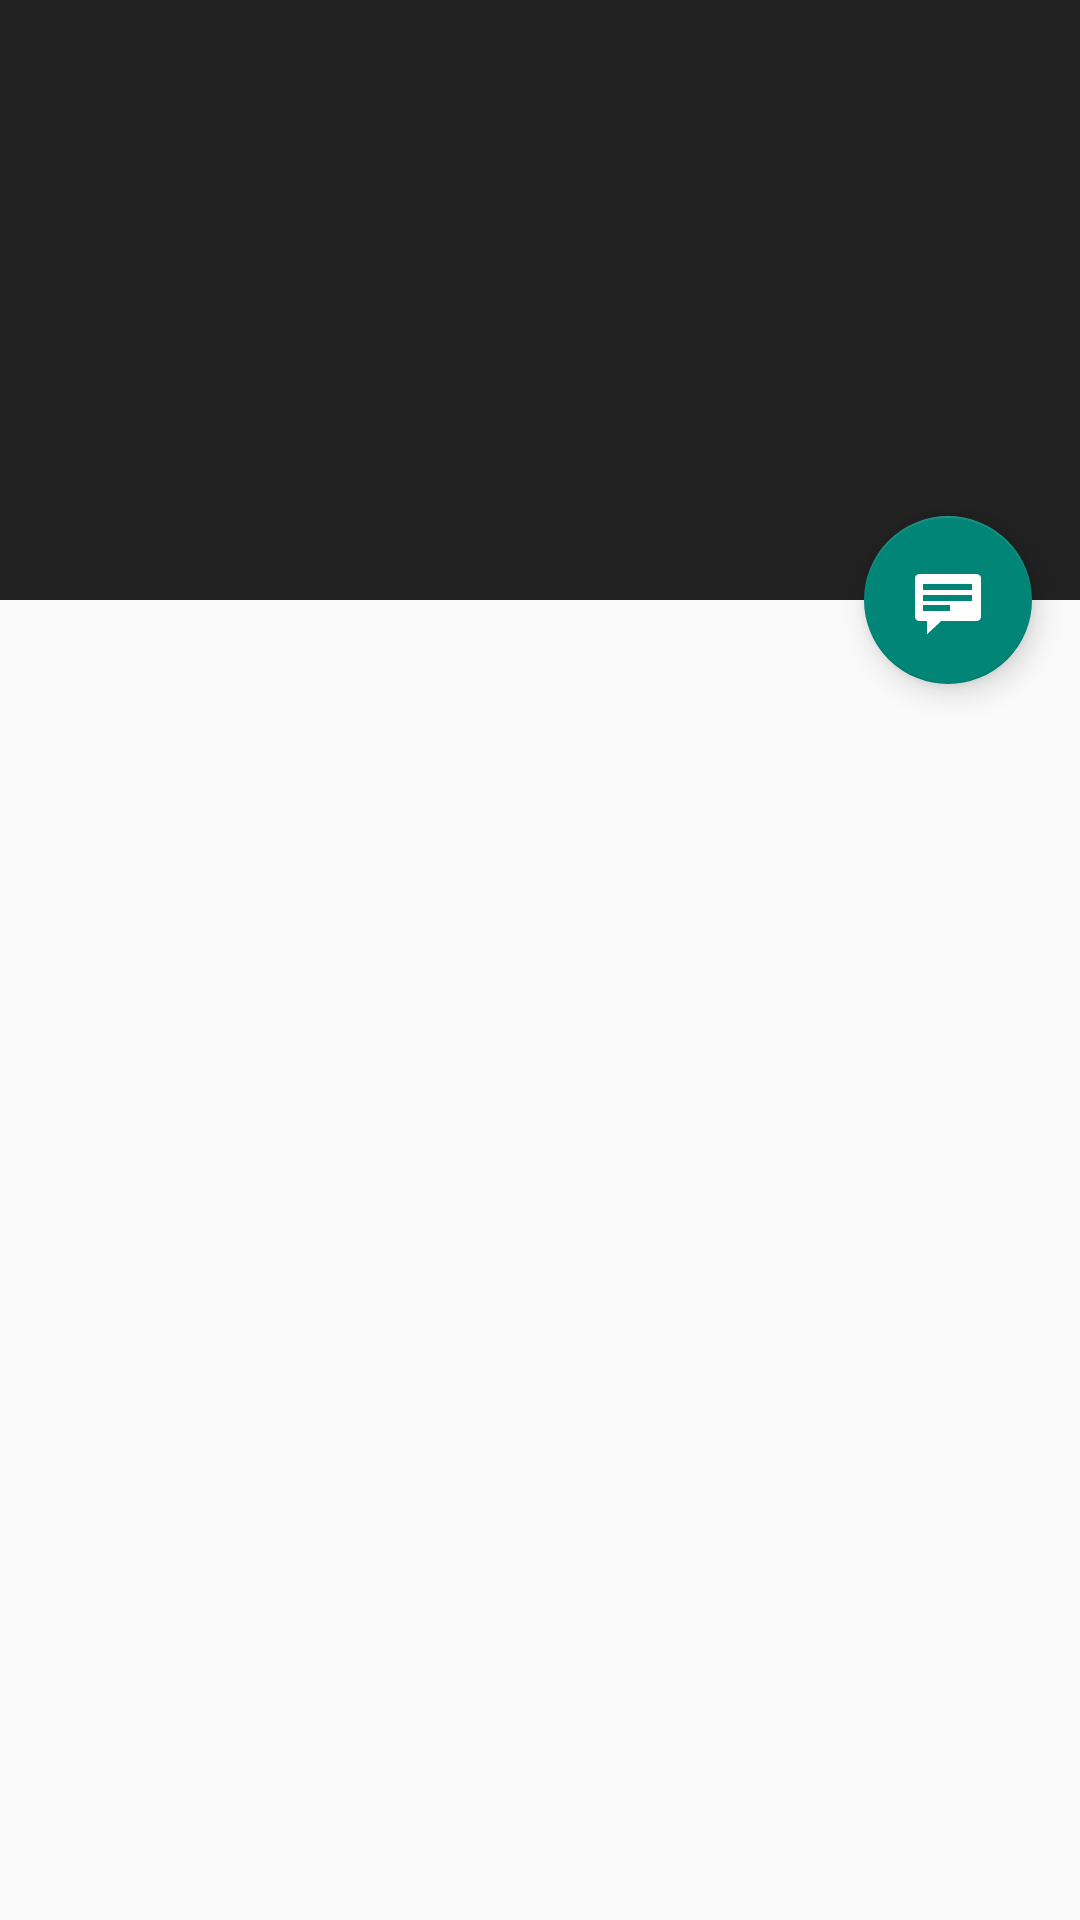

Android layout source for this screen:
<!-- AndroidManifest.xml: application theme Theme.AppCompat.DayNight.DarkActionBar -->
<!-- res/layout/fragment_item_detail.xml -->
<?xml version="1.0" encoding="utf-8"?>
<androidx.coordinatorlayout.widget.CoordinatorLayout xmlns:android="http://schemas.android.com/apk/res/android"
    xmlns:app="http://schemas.android.com/apk/res-auto"
    xmlns:tools="http://schemas.android.com/tools"
    android:id="@+id/item_detail_container"
    android:layout_width="match_parent"
    android:layout_height="match_parent"
    tools:context=".ItemDetailHostActivity"
    tools:ignore="MergeRootFrame">

    <com.google.android.material.appbar.AppBarLayout
        android:id="@+id/app_bar"
        android:layout_width="match_parent"
        android:layout_height="@dimen/app_bar_height"
        android:theme="@style/ThemeOverlay.AppCompat.Dark.ActionBar">

        <com.google.android.material.appbar.CollapsingToolbarLayout
            android:id="@+id/toolbar_layout"
            android:layout_width="match_parent"
            android:layout_height="match_parent"
            app:contentScrim="?attr/colorPrimary"
            app:layout_scrollFlags="scroll|exitUntilCollapsed"
            app:toolbarId="@+id/toolbar">

            <androidx.appcompat.widget.Toolbar
                android:id="@+id/detail_toolbar"
                android:layout_width="match_parent"
                android:layout_height="?attr/actionBarSize"
                app:layout_collapseMode="pin"
                app:popupTheme="@style/ThemeOverlay.AppCompat.Light" />

        </com.google.android.material.appbar.CollapsingToolbarLayout>

    </com.google.android.material.appbar.AppBarLayout>

    <androidx.core.widget.NestedScrollView
        android:id="@+id/item_detail_scroll_view"
        android:layout_width="match_parent"
        android:layout_height="match_parent"
        app:layout_behavior="@string/appbar_scrolling_view_behavior">

        <TextView
            android:id="@+id/item_detail"
            style="?android:attr/textAppearanceLarge"
            android:layout_width="match_parent"
            android:layout_height="match_parent"
            android:paddingStart="@dimen/container_horizontal_margin"
            android:paddingTop="16dp"
            android:paddingEnd="@dimen/container_horizontal_margin"
            android:paddingBottom="16dp"
            android:textIsSelectable="true"
            tools:context="com.example.trainapp.ItemDetailFragment" />

    </androidx.core.widget.NestedScrollView>

    <com.google.android.material.floatingactionbutton.FloatingActionButton
        android:id="@+id/fab"
        android:layout_width="wrap_content"
        android:layout_height="wrap_content"
        android:layout_gravity="center_vertical|start"
        android:layout_marginEnd="@dimen/fab_margin"
        android:layout_marginBottom="16dp"
        app:layout_anchor="@+id/item_detail_scroll_view"
        app:layout_anchorGravity="top|end"
        app:srcCompat="@android:drawable/stat_notify_chat" />

</androidx.coordinatorlayout.widget.CoordinatorLayout>
<!-- resources referenced by this layout -->
<resources>
  <dimen name="app_bar_height">200dp</dimen>
  <dimen name="container_horizontal_margin">16dp</dimen>
  <dimen name="fab_margin">16dp</dimen>
</resources>
